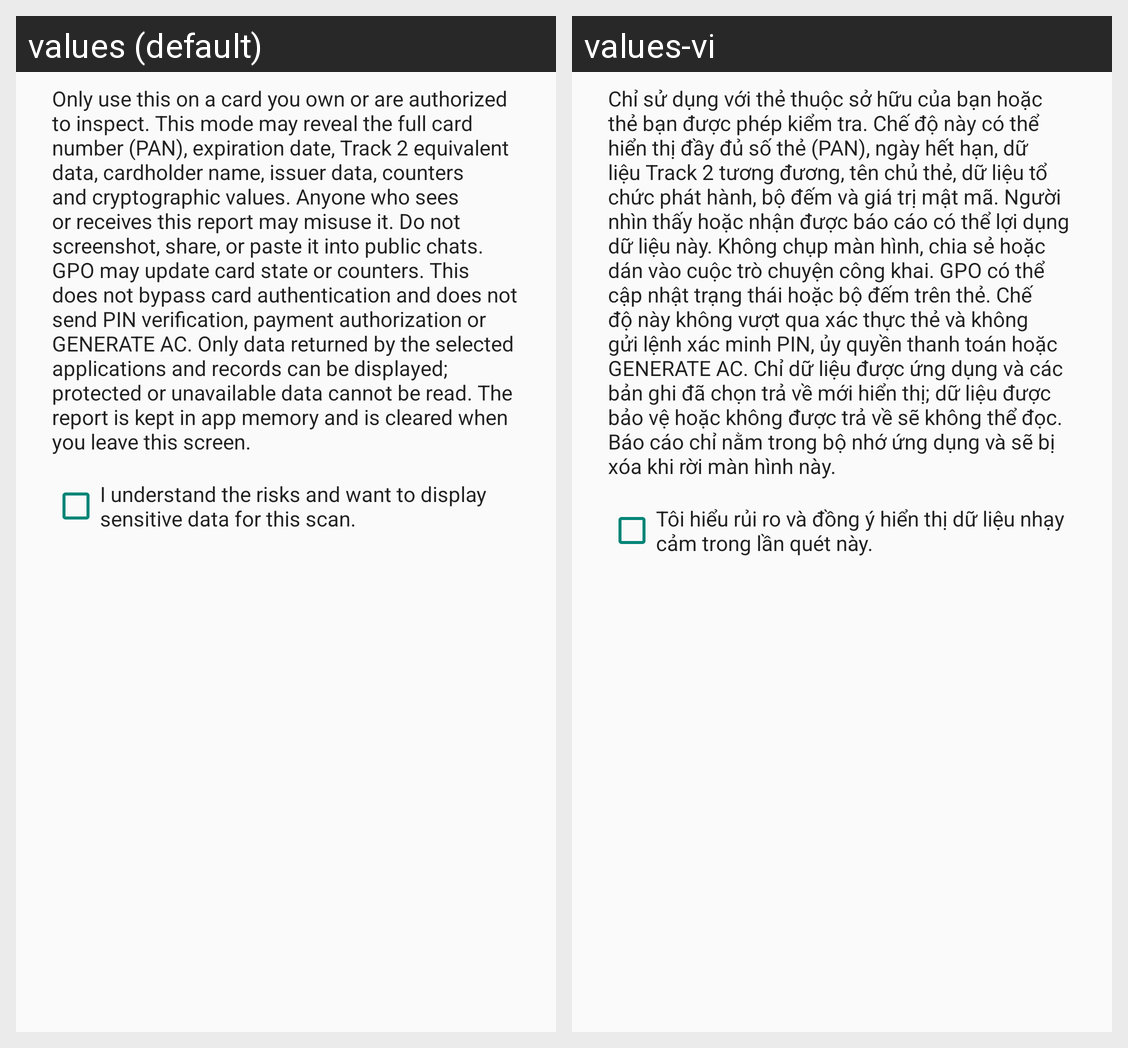

For this localized Android screen grid, give each drawn string resource with its value in every locale shown.
Android screen res/layout/dialog_nfc_reader_emv_sensitive.xml rendered under 2 locales, left to right: values (default), values-vi. Device: Nexus 5 (rendered at 1080×1920; each locale shown at half size, 540×960, under a caption strip naming it); theme AppTheme.
Strings drawn on this screen, with the default value and each locale's value (text and hints the layout hard-codes, and strings that could not be matched under every locale, appear in the picture but are not listed):

nfc_reader_emv_full_confirm_message
  values: Only use this on a card you own or are authorized to inspect. This mode may reveal the full card number (PAN), expiration date, Track 2 equivalent data, cardholder name, issuer data, counters and cryptographic values. Anyone who sees or receives this report may misuse it. Do not screenshot, share, or paste it into public chats. GPO may update card state or counters. This does not bypass card …[clipped]
  values-vi: Chỉ sử dụng với thẻ thuộc sở hữu của bạn hoặc thẻ bạn được phép kiểm tra. Chế độ này có thể hiển thị đầy đủ số thẻ (PAN), ngày hết hạn, dữ liệu Track 2 tương đương, tên chủ thẻ, dữ liệu tổ chức phát hành, bộ đếm và giá trị mật mã. Người nhìn thấy hoặc nhận được báo cáo có thể lợi dụng dữ liệu này. Không chụp màn hình, chia sẻ hoặc dán vào cuộc trò chuyện công khai. GPO có thể cập nhật trạng thái …[clipped]

nfc_reader_emv_full_confirm_checkbox
  values: I understand the risks and want to display sensitive data for this scan.
  values-vi: Tôi hiểu rủi ro và đồng ý hiển thị dữ liệu nhạy cảm trong lần quét này.
